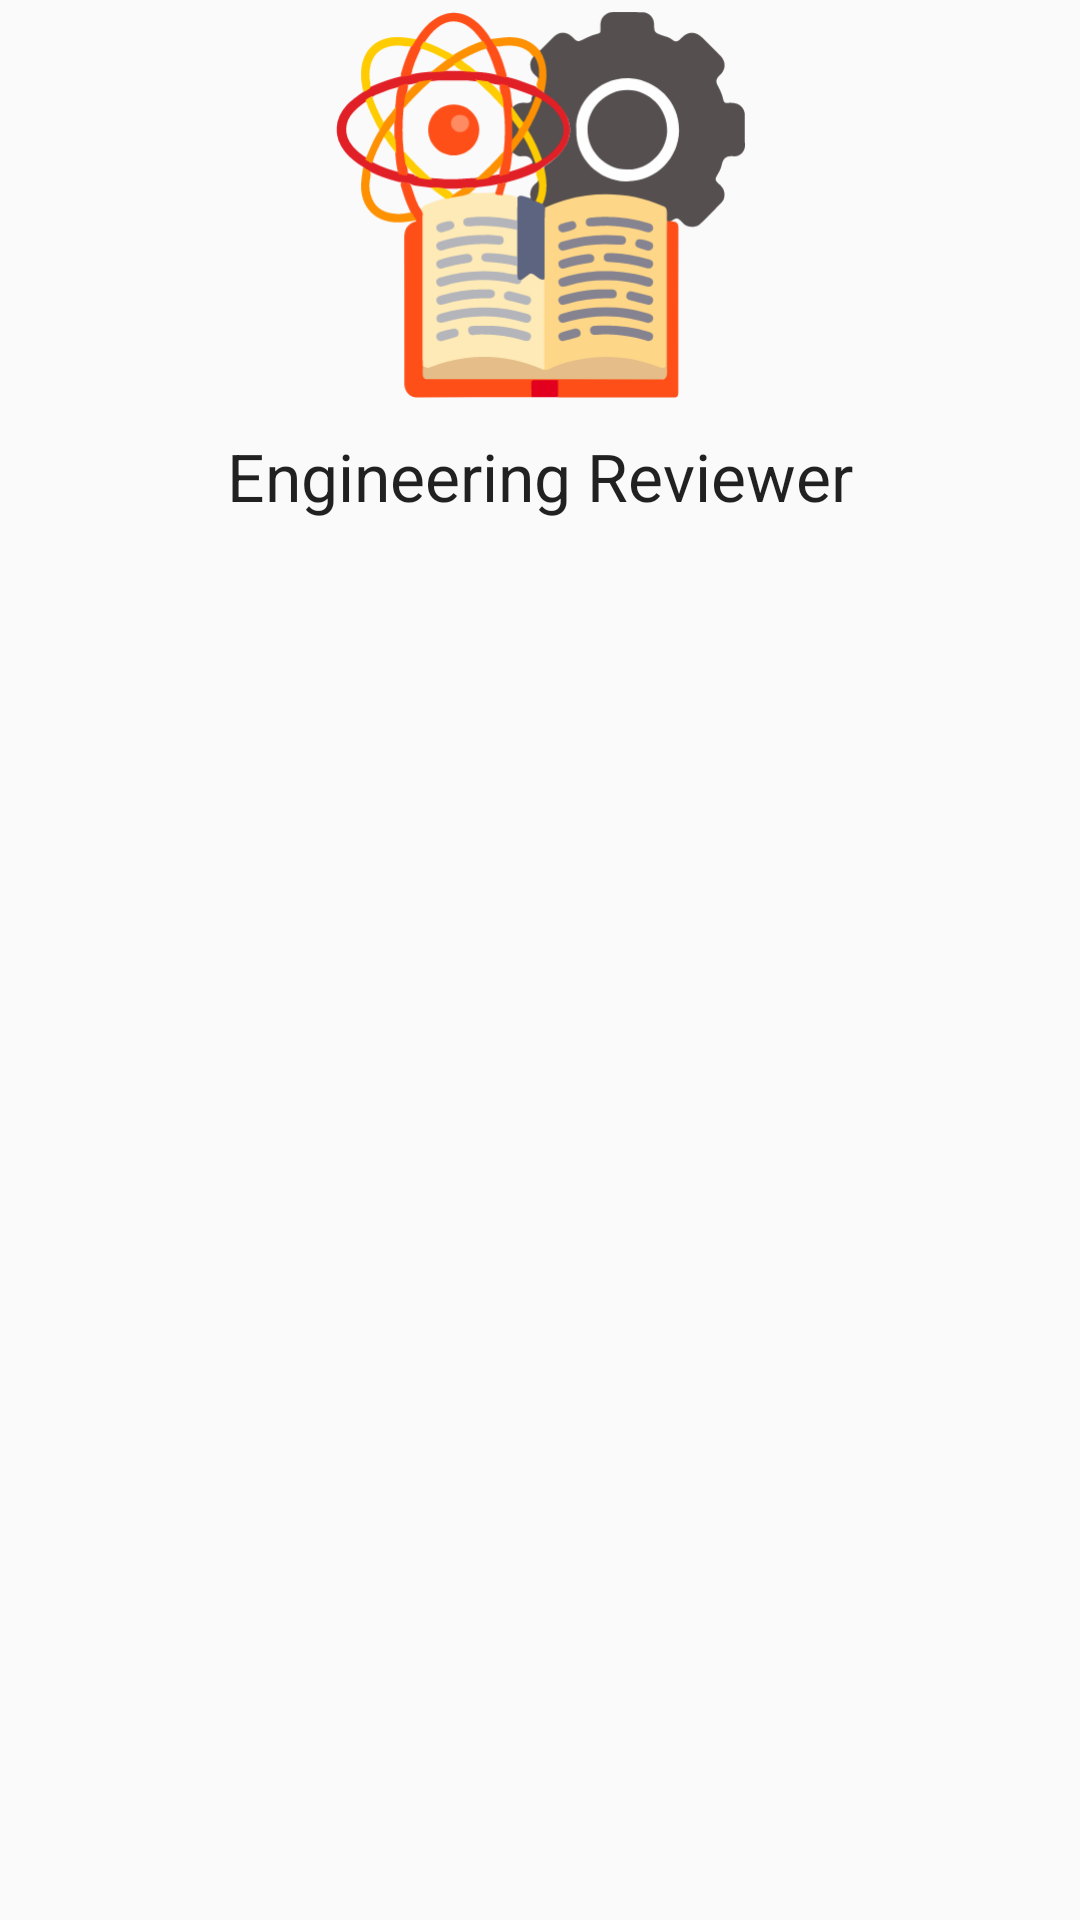

Produce the Android XML layout that renders to this screen, including the resource entries it uses.
<!-- AndroidManifest.xml: application theme AppTheme -->
<!-- res/layout/activity_about.xml -->
<?xml version="1.0" encoding="utf-8"?>
<LinearLayout xmlns:android="http://schemas.android.com/apk/res/android"
    xmlns:app="http://schemas.android.com/apk/res-auto"
    xmlns:tools="http://schemas.android.com/tools"
    android:layout_width="match_parent"
    android:layout_height="match_parent"
    android:gravity="center_horizontal"
    android:orientation="vertical"
    tools:context="com.philcst.www.engineeringreviewer.AboutActivity">

    <android.support.v7.widget.AppCompatImageView
        android:layout_width="144dp"
        android:layout_height="144dp"
        app:srcCompat="@drawable/ic_engg_rev_logo"/>

    <TextView
        android:layout_width="wrap_content"
        android:layout_height="wrap_content"
        android:textAppearance="?android:textAppearanceLarge"
        android:text="@string/engineering_reviewer"/>


</LinearLayout>
<!-- resources referenced by this layout -->
<resources>
  <!-- drawable ic_engg_rev_logo: vector/xml drawable (drawable, 22438 chars, omitted) -->
  <string name="engineering_reviewer">Engineering Reviewer</string>
  <style name="AppTheme" parent="Theme.AppCompat.Light.DarkActionBar">
          
          <item name="colorPrimary">@color/colorPrimary</item>
          <item name="colorPrimaryDark">@color/colorPrimaryDark</item>
          <item name="colorAccent">@color/colorAccent</item>
          <item name="preferenceTheme">@style/PreferenceThemeOverlay</item>
      </style>
  <color name="colorPrimary">#9C27B0</color>
  <color name="colorPrimaryDark">#7B1FA2</color>
  <color name="colorAccent">#ff9100</color>
</resources>
